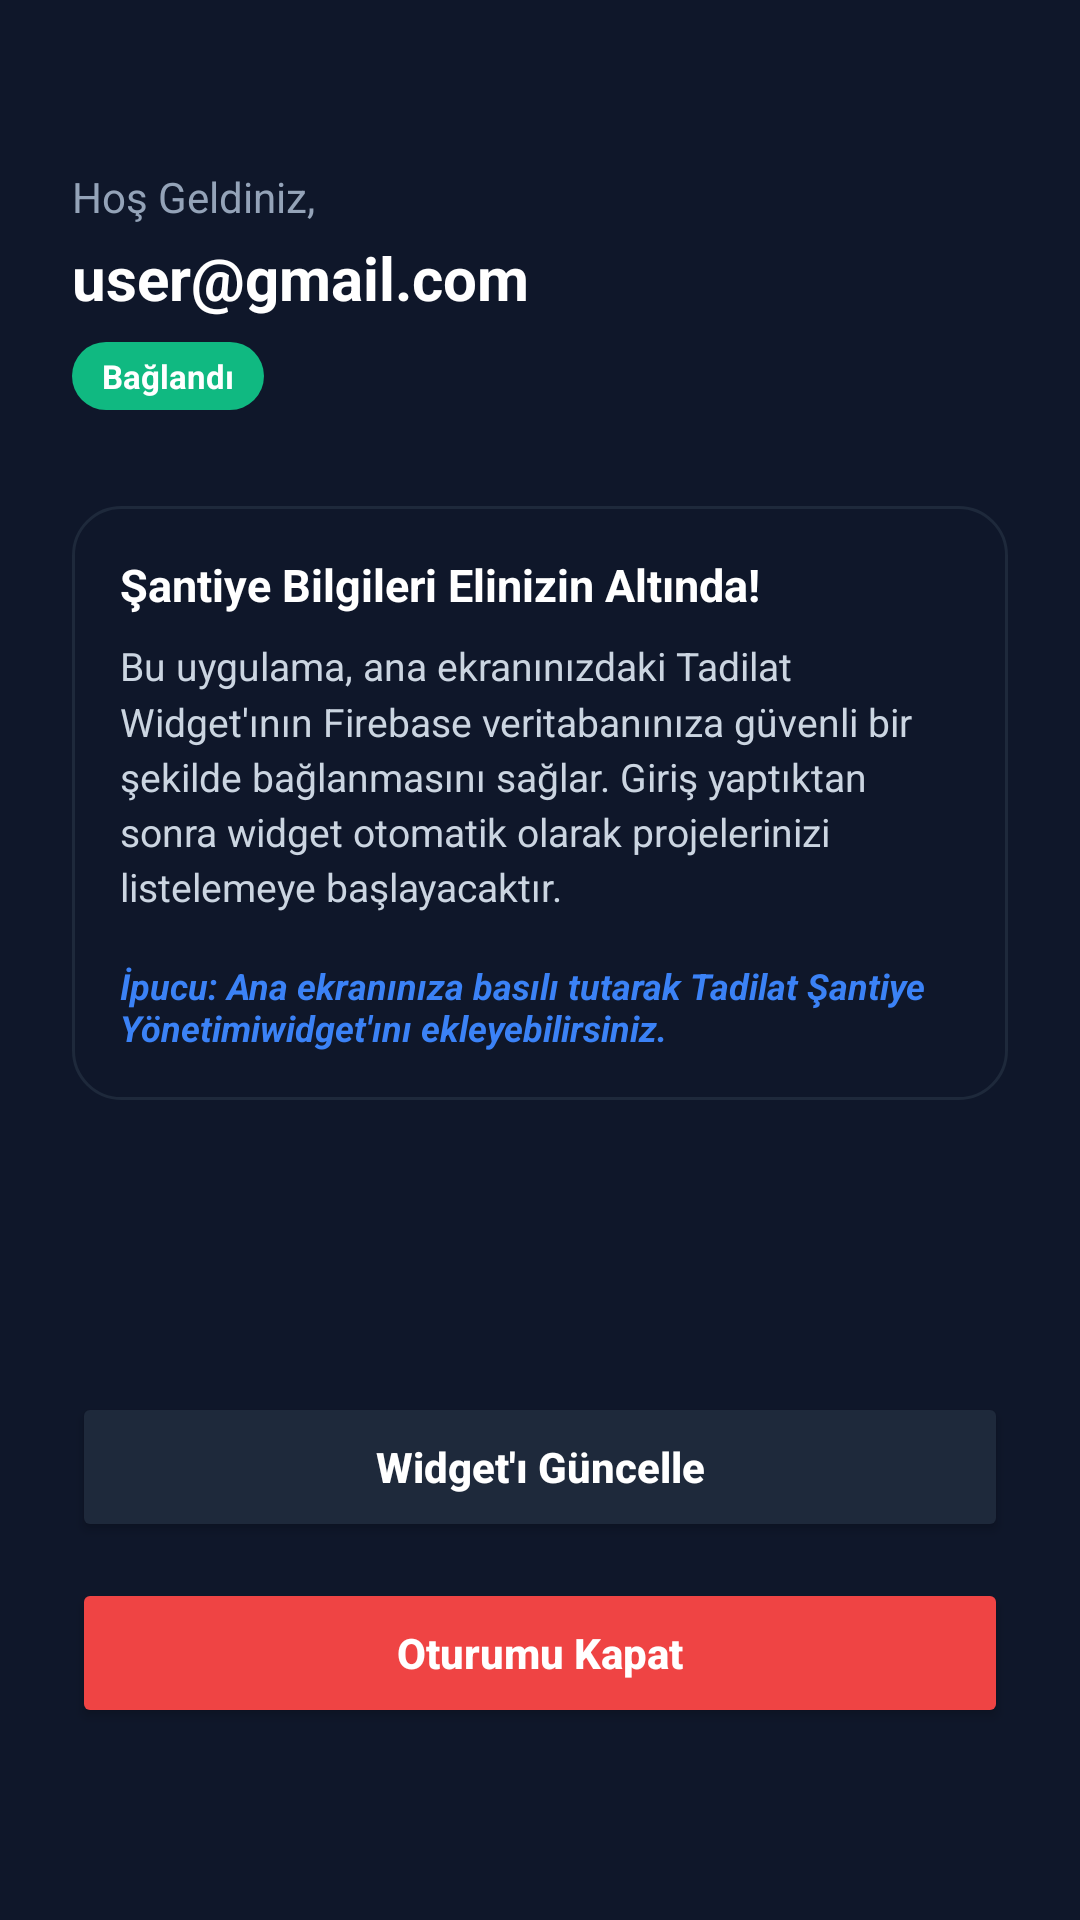

This screen was rendered from an Android layout file. Write that file and the resources it references.
<!-- AndroidManifest.xml: activity theme Theme.TadilatWidget.NoActionBar -->
<!-- res/layout/activity_main.xml -->
<?xml version="1.0" encoding="utf-8"?>
<androidx.constraintlayout.widget.ConstraintLayout xmlns:android="http://schemas.android.com/apk/res/android"
    xmlns:app="http://schemas.android.com/apk/res-auto"
    android:layout_width="match_parent"
    android:layout_height="match_parent"
    android:background="@color/primary"
    android:padding="24dp">

    
    <LinearLayout
        android:id="@+id/main_header"
        android:layout_width="match_parent"
        android:layout_height="wrap_content"
        android:orientation="vertical"
        android:layout_marginTop="32dp"
        app:layout_constraintTop_toTopOf="parent"
        app:layout_constraintLeft_toLeftOf="parent"
        app:layout_constraintRight_toRightOf="parent">

        <TextView
            android:layout_width="wrap_content"
            android:layout_height="wrap_content"
            android:text="@string/txt_welcome"
            android:textColor="@color/text_slate_400"
            android:textSize="14sp" />

        <TextView
            android:id="@+id/tv_user_email"
            android:layout_width="wrap_content"
            android:layout_height="wrap_content"
            android:layout_marginTop="4dp"
            android:text="user@gmail.com"
            android:textColor="@color/white"
            android:textSize="20sp"
            android:textStyle="bold" />

        <TextView
            android:layout_width="wrap_content"
            android:layout_height="wrap_content"
            android:layout_marginTop="8dp"
            android:background="@drawable/badge_bg"
            android:backgroundTint="@color/badge_done_bg"
            android:paddingHorizontal="10dp"
            android:paddingVertical="4dp"
            android:text="Bağlandı"
            android:textColor="@color/white"
            android:textSize="11sp"
            android:textStyle="bold" />
    </LinearLayout>

    
    <LinearLayout
        android:id="@+id/instructions_card"
        android:layout_width="match_parent"
        android:layout_height="wrap_content"
        android:orientation="vertical"
        android:background="@drawable/widget_bg"
        android:padding="16dp"
        android:layout_marginTop="32dp"
        app:layout_constraintTop_toBottomOf="@id/main_header"
        app:layout_constraintLeft_toLeftOf="parent"
        app:layout_constraintRight_toRightOf="parent">

        <TextView
            android:layout_width="wrap_content"
            android:layout_height="wrap_content"
            android:text="Şantiye Bilgileri Elinizin Altında!"
            android:textColor="@color/white"
            android:textSize="15sp"
            android:textStyle="bold" />

        <TextView
            android:layout_width="wrap_content"
            android:layout_height="wrap_content"
            android:layout_marginTop="8dp"
            android:text="@string/txt_info"
            android:textColor="@color/text_slate_300"
            android:textSize="13sp"
            android:lineSpacingMultiplier="1.2" />

        <TextView
            android:layout_width="wrap_content"
            android:layout_height="wrap_content"
            android:layout_marginTop="16dp"
            android:text="@string/txt_widget_added_tip"
            android:textColor="@color/primary_accent"
            android:textSize="12sp"
            android:textStyle="bold|italic" />
    </LinearLayout>

    
    <LinearLayout
        android:layout_width="match_parent"
        android:layout_height="wrap_content"
        android:orientation="vertical"
        android:layout_marginBottom="40dp"
        app:layout_constraintBottom_toBottomOf="parent"
        app:layout_constraintLeft_toLeftOf="parent"
        app:layout_constraintRight_toRightOf="parent">

        
        <Button
            android:id="@+id/btn_trigger_refresh"
            android:layout_width="match_parent"
            android:layout_height="50dp"
            android:backgroundTint="@color/primary_light"
            android:text="@string/btn_refresh_widget"
            android:textColor="@color/white"
            android:textSize="14sp"
            android:textStyle="bold"
            android:textAllCaps="false"
            android:layout_marginBottom="12dp"
            app:cornerRadius="12dp" />

        
        <Button
            android:id="@+id/btn_logout"
            android:layout_width="match_parent"
            android:layout_height="50dp"
            android:backgroundTint="#EF4444"
            android:text="@string/btn_logout"
            android:textColor="@color/white"
            android:textSize="14sp"
            android:textStyle="bold"
            android:textAllCaps="false"
            app:cornerRadius="12dp" />

    </LinearLayout>

</androidx.constraintlayout.widget.ConstraintLayout>
<!-- resources referenced by this layout -->
<resources>
  <color name="badge_done_bg">#10B981</color>
  <color name="primary">#0F172A</color>
  <color name="primary_accent">#3B82F6</color>
  <color name="primary_light">#1E293B</color>
  <color name="text_slate_300">#CBD5E1</color>
  <color name="text_slate_400">#94A3B8</color>
  <color name="white">#FFFFFF</color>
  <!-- drawable badge_bg (drawable) -->
  <?xml version="1.0" encoding="utf-8"?>
  <shape xmlns:android="http://schemas.android.com/apk/res/android"
      android:shape="rectangle">
      <solid android:color="@color/badge_todo_bg" />
      <corners android:radius="100dp" />
  </shape>
  <!-- drawable widget_bg (drawable) -->
  <?xml version="1.0" encoding="utf-8"?>
  <shape xmlns:android="http://schemas.android.com/apk/res/android"
      android:shape="rectangle">
      <solid android:color="@color/bg_widget" />
      <corners android:radius="16dp" />
      <stroke
          android:width="1dp"
          android:color="#1E293B" />
  </shape>
  <string name="btn_logout">Oturumu Kapat</string>
  <string name="btn_refresh_widget">Widget\'ı Güncelle</string>
  <string name="txt_info">Bu uygulama, ana ekranınızdaki Tadilat Widget\'ının Firebase veritabanınıza güvenli bir şekilde bağlanmasını sağlar. Giriş yaptıktan sonra widget otomatik olarak projelerinizi listelemeye başlayacaktır.</string>
  <string name="txt_welcome">Hoş Geldiniz,</string>
  <string name="txt_widget_added_tip">İpucu: Ana ekranınıza basılı tutarak "Tadilat Şantiye Yönetimi" widget\'ını ekleyebilirsiniz.</string>
  <style name="Theme.TadilatWidget.NoActionBar">
          <item name="windowActionBar">false</item>
          <item name="windowNoTitle">true</item>
      </style>
  <color name="badge_todo_bg">#475569</color>
  <color name="bg_widget">#0F172A</color>
</resources>
